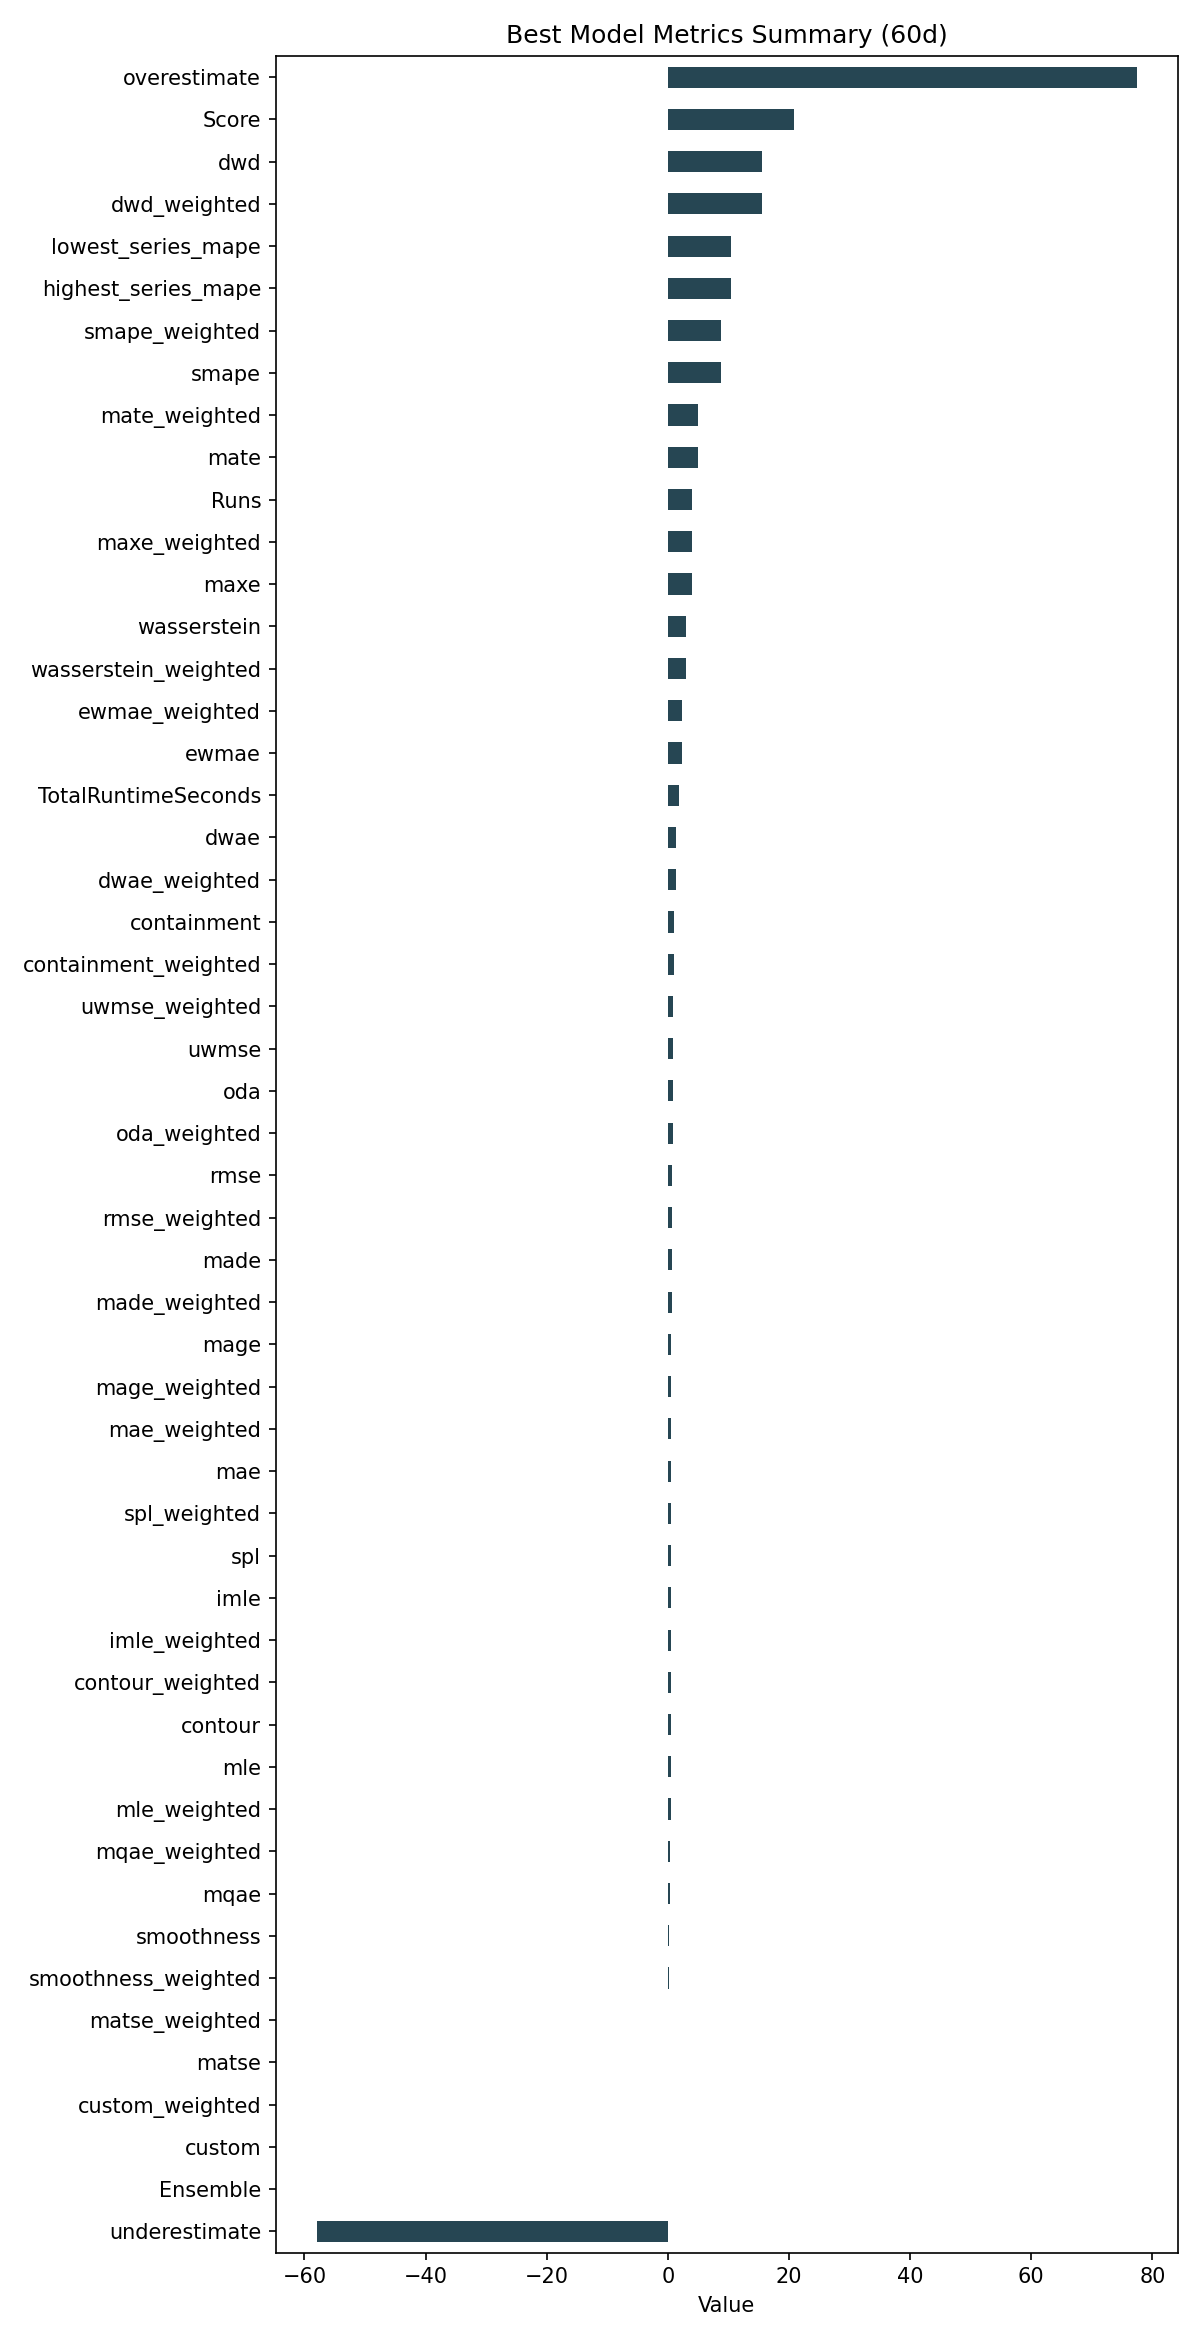

The file beside this chart, header and first rows:
ID, Model, ModelParameters, TransformationParameters, Ensemble, Runs, smape, mae, rmse, made, mage, custom, underestimate, mle, overestimate, imle, spl, containment, contour, maxe, oda, dwae, mqae, ewmae
2b47f568aa971b9918a8b8a0512c4303, RollingRegression, {"regression_model": {"model": "ExtraTre…, {"fillna": "seasonal_linear_window_3", "…, 0, 4, 8.768, 0.564, 0.7369, 0.6808, 0.564, 0.0, -57.97, 0.4661, 77.38, 0.5031, 0.5051, 0.9917, 0.4667, 3.965, 0.7792, 1.366, 0.414, 2.258
